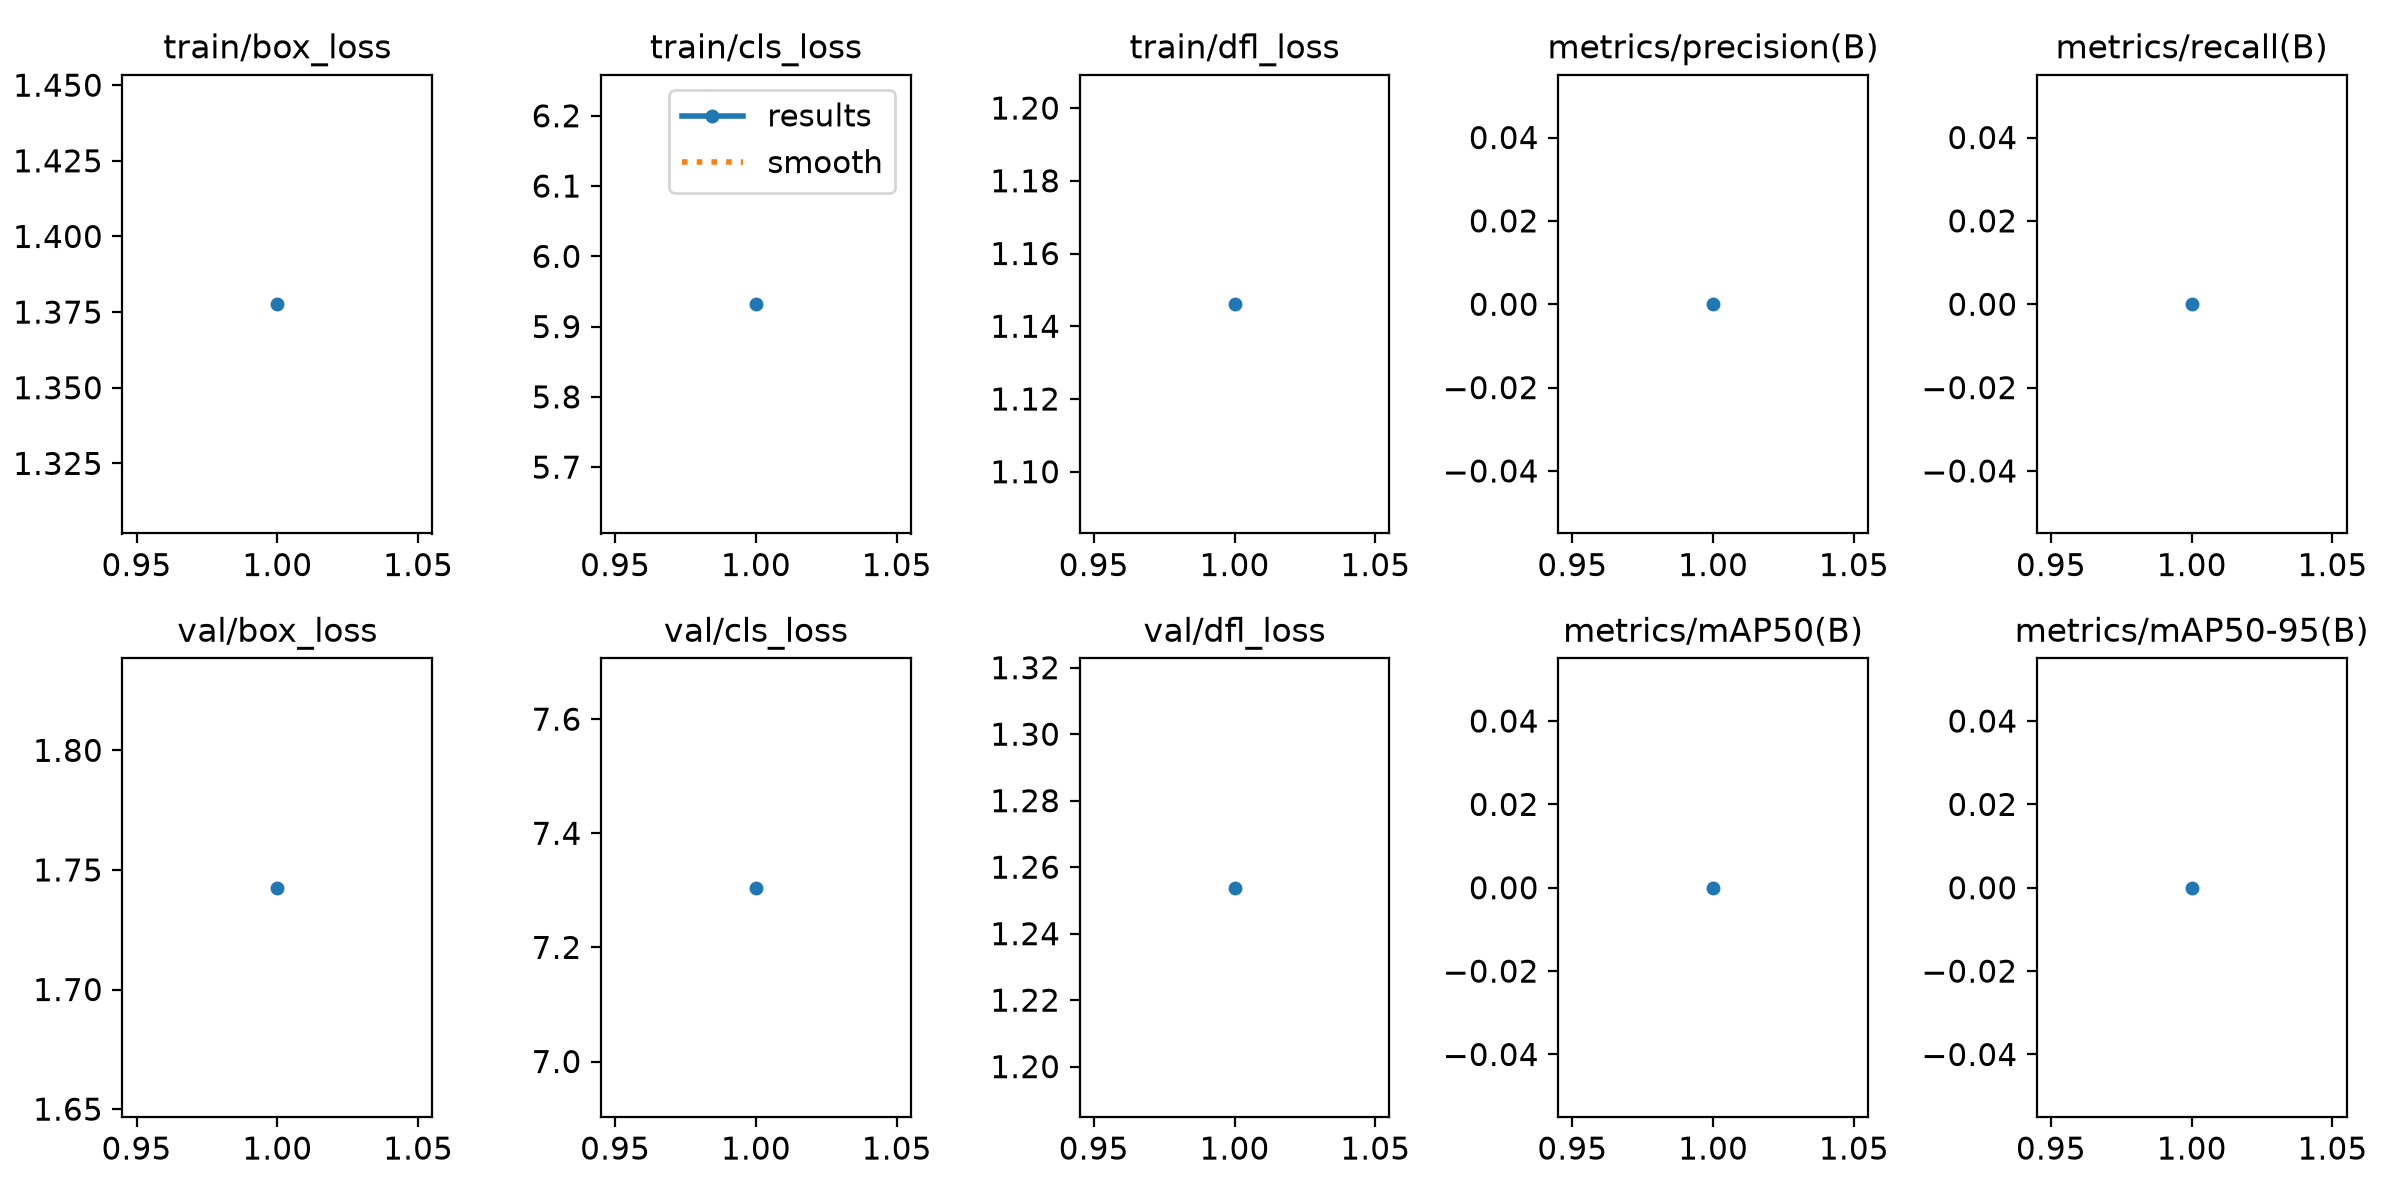

The file beside this chart, header and first rows:
epoch, time, train/box_loss, train/cls_loss, train/dfl_loss, metrics/precision(B), metrics/recall(B), metrics/mAP50(B), metrics/mAP50-95(B), val/box_loss, val/cls_loss, val/dfl_loss, lr/pg0, lr/pg1, lr/pg2
1, 20.91, 1.378, 5.932, 1.146, 0, 0, 0, 0, 1.743, 7.304, 1.254, 0.00125, 0.00125, 0.00125
